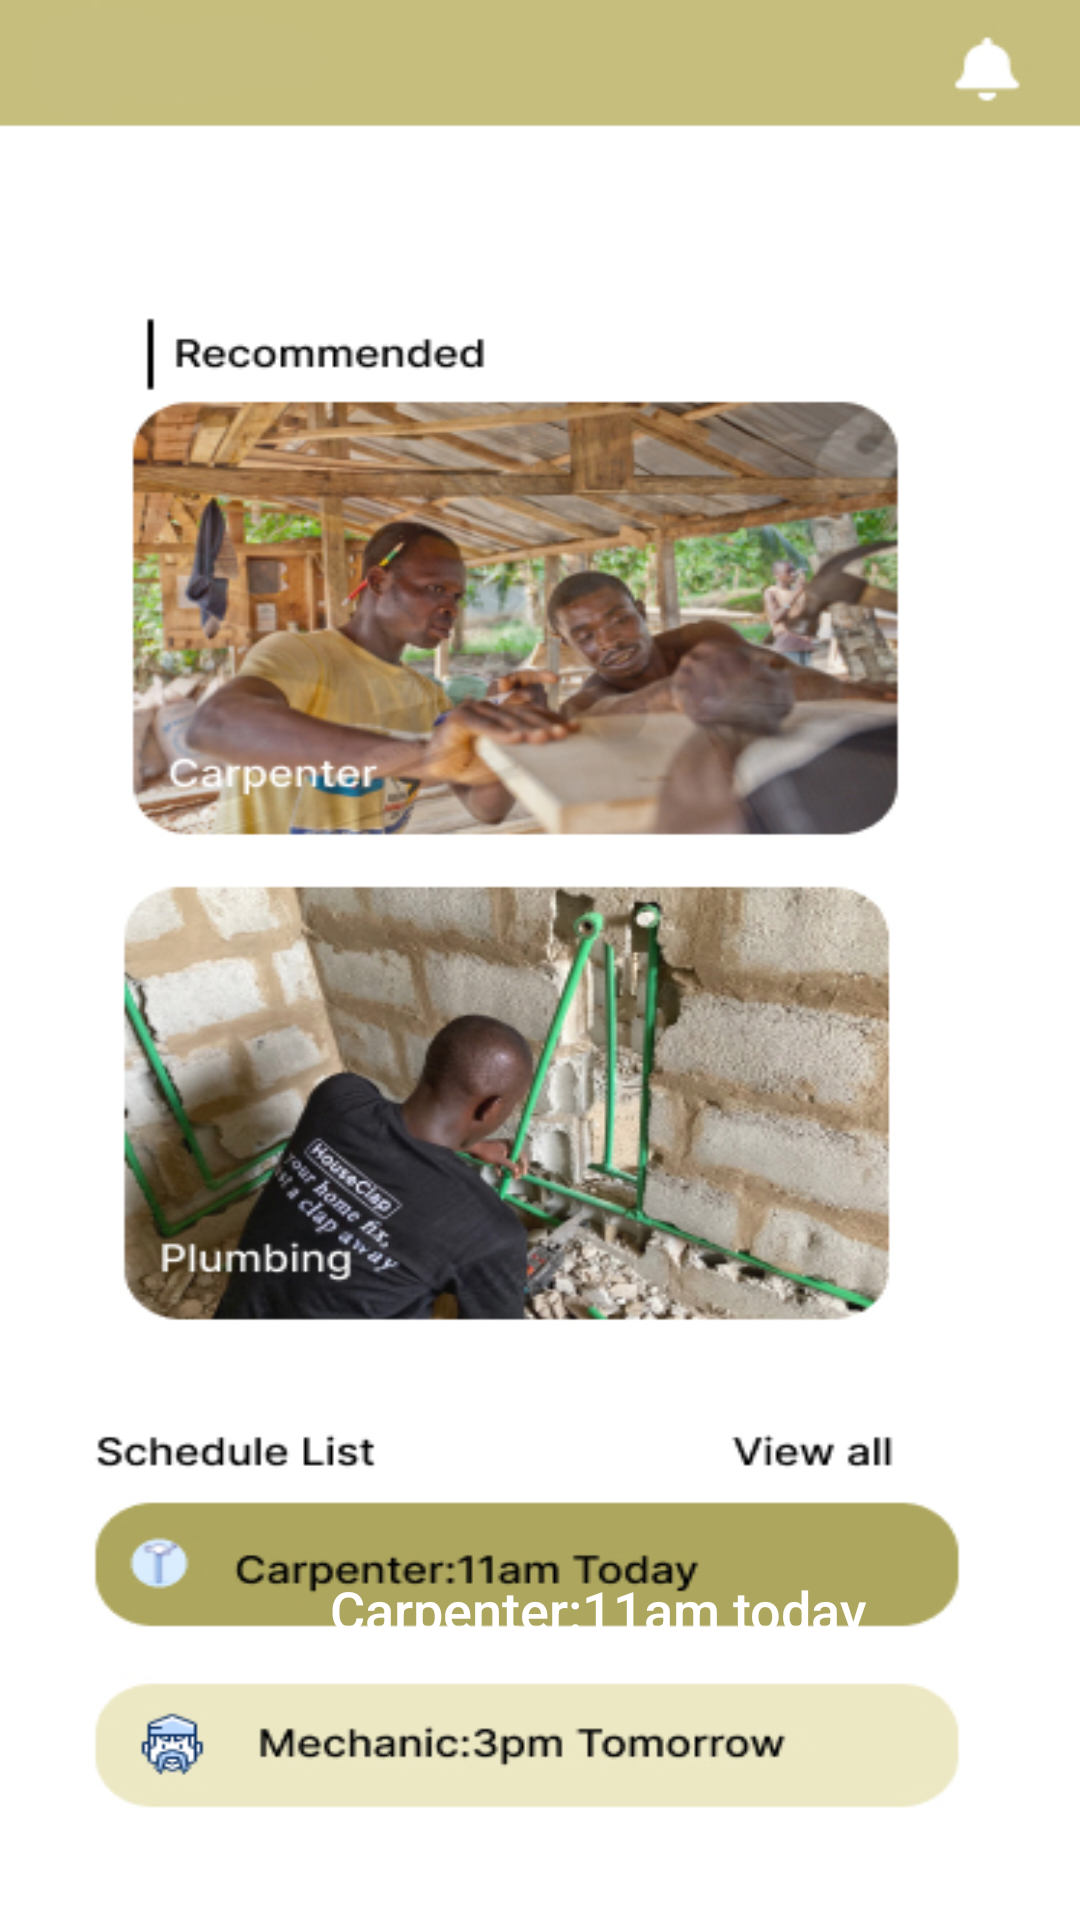

Write the Android layout XML for this screen, with the resource values it uses.
<!-- AndroidManifest.xml: application theme Theme.FindArtisan -->
<!-- res/layout/activity_home.xml -->
<?xml version="1.0" encoding="utf-8"?>
<LinearLayout xmlns:android="http://schemas.android.com/apk/res/android"
    xmlns:app="http://schemas.android.com/apk/res-auto"
    xmlns:tools="http://schemas.android.com/tools"
    android:layout_width="match_parent"
    android:layout_height="match_parent"
    tools:context=".home"
    android:background="@drawable/home">



    <Button
        android:id="@+id/carpentertbtn"
        android:layout_width="324dp"
        android:layout_height="43dp"
        android:layout_marginLeft="37dp"
        android:layout_marginTop="81dp"
        android:layout_marginBottom="57dp"
        android:layout_marginRight="37dp"
        android:layout_marginVertical="515dp"
        android:textAllCaps="false"
        android:background="@drawable/onb_bg"
        android:text="Carpenter:11am today"
        android:textColor="@color/white"
        android:textSize="18sp" />
</LinearLayout>
<!-- resources referenced by this layout -->
<resources>
  <!-- drawable home: jpg bitmap (drawable-v24, 207120 bytes) -->
  <style name="Theme.FindArtisan" parent="Theme.MaterialComponents.DayNight.NoActionBar">
          
          <item name="colorPrimary">#ADA65E</item>
          <item name="colorPrimaryVariant">@color/purple_700</item>
          <item name="colorOnPrimary">@color/white</item>
          
          <item name="colorSecondary">@color/teal_200</item>
          <item name="colorSecondaryVariant">@color/teal_700</item>
          <item name="colorOnSecondary">@color/black</item>
          
          <item name="android:statusBarColor" tools:targetApi="l">?attr/colorPrimaryVariant</item>
          
      </style>
  <!-- not gathered from this repository: default colours our renderer supplied (Android Studio template values) -->
  <color name="purple_700">#FF3700B3</color>
  <color name="teal_200">#FF03DAC5</color>
  <color name="teal_700">#FF018786</color>
  <color name="black">#FF000000</color>
  <color name="white">#FFFFFFFF</color>
</resources>
